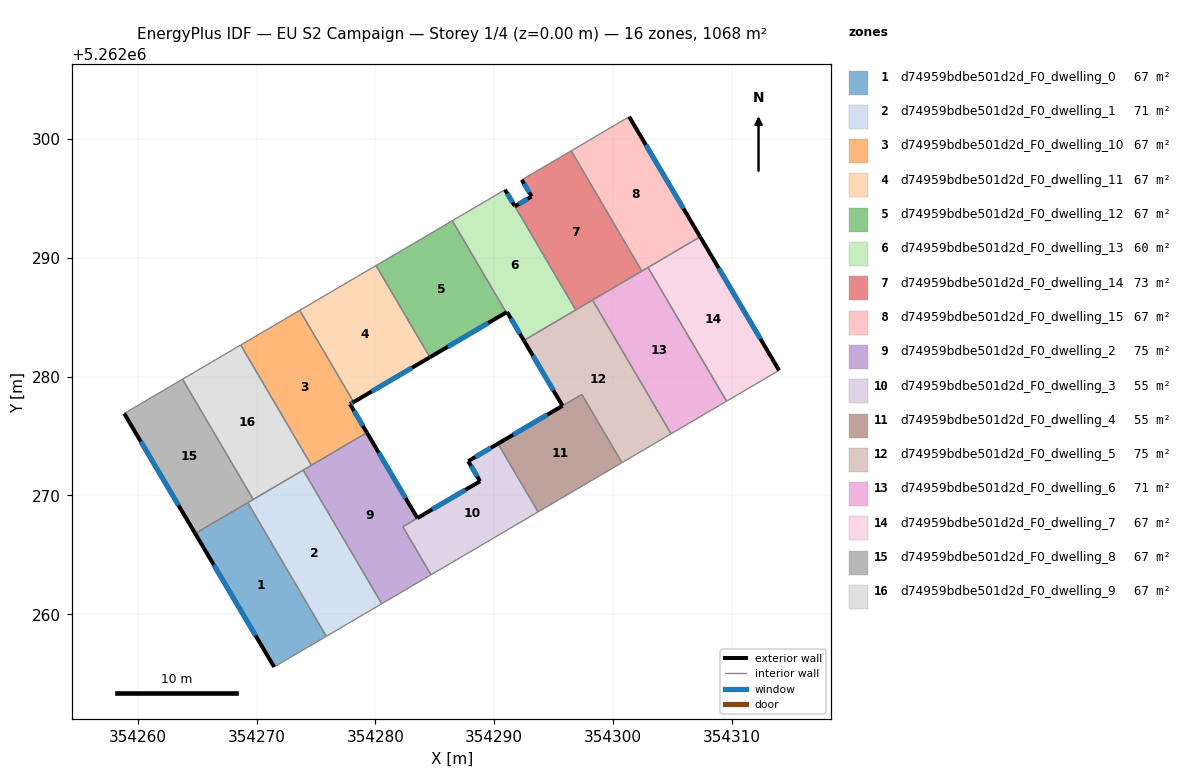
=== STOREY PLAN SPEC (per zone: floor XY polygon, exterior-wall plan segments, windows/doors) ===
zone 1: d74959bdbe501d2d_F0_dwelling_0  (66.7 m²)
  floor: (354269.25, 5262269.39) (354275.86, 5262258.14) (354271.47, 5262255.56) (354264.82, 5262266.79)
  exterior wall: (354264.82, 5262266.79) – (354271.47, 5262255.56)  [13.1 m]
    window: (354266.38, 5262264.16) – (354269.91, 5262258.20)  [11.0 m²]
  interior walls: 3
zone 2: d74959bdbe501d2d_F0_dwelling_1  (70.6 m²)
  floor: (354273.91, 5262272.14) (354280.53, 5262260.88) (354275.86, 5262258.14) (354269.25, 5262269.39)
  interior walls: 5
zone 3: d74959bdbe501d2d_F0_dwelling_10  (66.7 m²)
  floor: (354273.62, 5262285.59) (354278.16, 5262277.86) (354277.86, 5262277.69) (354279.28, 5262275.29) (354274.60, 5262272.54) (354268.66, 5262282.67)
  exterior wall: (354277.86, 5262277.69) – (354278.16, 5262277.86)  [0.3 m]
    window: (354277.93, 5262277.73) – (354278.09, 5262277.82)  [0.3 m²]
  exterior wall: (354279.28, 5262275.29) – (354277.86, 5262277.69)  [2.8 m]
    window: (354278.95, 5262275.85) – (354278.19, 5262277.12)  [2.4 m²]
  interior walls: 4
zone 4: d74959bdbe501d2d_F0_dwelling_11  (66.7 m²)
  floor: (354280.05, 5262289.36) (354284.58, 5262281.64) (354278.16, 5262277.86) (354273.62, 5262285.59)
  exterior wall: (354278.16, 5262277.86) – (354284.58, 5262281.64)  [7.4 m]
    window: (354279.67, 5262278.75) – (354283.08, 5262280.75)  [6.3 m²]
  interior walls: 3
zone 5: d74959bdbe501d2d_F0_dwelling_12  (66.7 m²)
  floor: (354286.47, 5262293.13) (354291.01, 5262285.41) (354284.58, 5262281.64) (354280.05, 5262289.36)
  exterior wall: (354284.58, 5262281.64) – (354291.01, 5262285.41)  [7.5 m]
    window: (354286.09, 5262282.52) – (354289.50, 5262284.53)  [6.3 m²]
  interior walls: 3
zone 6: d74959bdbe501d2d_F0_dwelling_13  (60.3 m²)
  floor: (354291.74, 5262294.34) (354296.87, 5262285.62) (354292.49, 5262283.05) (354291.08, 5262285.45) (354291.01, 5262285.41) (354286.47, 5262293.13) (354290.91, 5262295.74)
  exterior wall: (354291.74, 5262294.34) – (354290.91, 5262295.74)  [1.6 m]
    window: (354291.55, 5262294.67) – (354291.11, 5262295.41)  [1.4 m²]
  exterior wall: (354291.08, 5262285.45) – (354292.49, 5262283.05)  [2.8 m]
    window: (354291.41, 5262284.89) – (354292.16, 5262283.62)  [2.4 m²]
  exterior wall: (354291.01, 5262285.41) – (354291.08, 5262285.45)  [0.1 m]
    window: (354291.02, 5262285.42) – (354291.06, 5262285.44)  [0.1 m²]
  interior walls: 4
zone 7: d74959bdbe501d2d_F0_dwelling_14  (73.1 m²)
  floor: (354296.48, 5262299.02) (354302.43, 5262288.89) (354296.87, 5262285.62) (354291.74, 5262294.34) (354293.15, 5262295.18) (354292.32, 5262296.58)
  exterior wall: (354293.15, 5262295.18) – (354291.74, 5262294.34)  [1.6 m]
    window: (354292.82, 5262294.98) – (354292.07, 5262294.54)  [1.4 m²]
  exterior wall: (354292.32, 5262296.58) – (354293.15, 5262295.18)  [1.6 m]
    window: (354292.51, 5262296.25) – (354292.95, 5262295.50)  [1.4 m²]
  interior walls: 5
zone 8: d74959bdbe501d2d_F0_dwelling_15  (66.7 m²)
  floor: (354301.37, 5262301.89) (354307.34, 5262291.78) (354302.43, 5262288.89) (354296.48, 5262299.02)
  exterior wall: (354307.34, 5262291.78) – (354301.37, 5262301.89)  [11.7 m]
    window: (354305.94, 5262294.15) – (354302.77, 5262299.51)  [9.9 m²]
  interior walls: 4
zone 9: d74959bdbe501d2d_F0_dwelling_2  (74.7 m²)
  floor: (354279.28, 5262275.29) (354283.53, 5262268.09) (354282.30, 5262267.37) (354284.68, 5262263.32) (354280.53, 5262260.88) (354273.91, 5262272.14)
  exterior wall: (354283.53, 5262268.09) – (354279.28, 5262275.29)  [8.4 m]
    window: (354282.53, 5262269.78) – (354280.28, 5262273.60)  [7.1 m²]
  interior walls: 6
zone 10: d74959bdbe501d2d_F0_dwelling_3  (54.8 m²)
  floor: (354290.31, 5262274.36) (354293.69, 5262268.61) (354284.68, 5262263.32) (354282.30, 5262267.37) (354283.53, 5262268.10) (354288.81, 5262271.20) (354287.81, 5262272.89)
  exterior wall: (354290.31, 5262274.36) – (354287.81, 5262272.89)  [2.9 m]
    window: (354289.73, 5262274.02) – (354288.40, 5262273.24)  [2.5 m²]
  exterior wall: (354288.81, 5262271.20) – (354283.53, 5262268.10)  [6.1 m]
    window: (354287.57, 5262270.47) – (354284.77, 5262268.82)  [5.2 m²]
  exterior wall: (354287.81, 5262272.89) – (354288.81, 5262271.20)  [2.0 m]
    window: (354288.04, 5262272.49) – (354288.57, 5262271.60)  [1.7 m²]
  interior walls: 4
zone 11: d74959bdbe501d2d_F0_dwelling_4  (54.6 m²)
  floor: (354297.38, 5262278.50) (354300.75, 5262272.76) (354293.69, 5262268.61) (354290.31, 5262274.36) (354295.74, 5262277.55)
  exterior wall: (354295.74, 5262277.55) – (354290.31, 5262274.36)  [6.3 m]
    window: (354294.47, 5262276.80) – (354291.59, 5262275.11)  [5.3 m²]
  interior walls: 4
zone 12: d74959bdbe501d2d_F0_dwelling_5  (74.8 m²)
  floor: (354298.28, 5262286.45) (354304.89, 5262275.19) (354300.75, 5262272.76) (354297.38, 5262278.51) (354295.75, 5262277.55) (354292.49, 5262283.05)
  exterior wall: (354292.49, 5262283.05) – (354295.75, 5262277.55)  [6.4 m]
    window: (354293.26, 5262281.76) – (354294.98, 5262278.84)  [5.4 m²]
  interior walls: 6
zone 13: d74959bdbe501d2d_F0_dwelling_6  (70.8 m²)
  floor: (354302.95, 5262289.20) (354309.57, 5262277.94) (354304.89, 5262275.19) (354298.28, 5262286.45)
  interior walls: 5
zone 14: d74959bdbe501d2d_F0_dwelling_7  (66.7 m²)
  floor: (354307.34, 5262291.78) (354313.98, 5262280.53) (354309.57, 5262277.94) (354302.95, 5262289.20)
  exterior wall: (354313.98, 5262280.53) – (354307.34, 5262291.78)  [13.1 m]
    window: (354312.42, 5262283.17) – (354308.90, 5262289.14)  [11.0 m²]
  interior walls: 3
zone 15: d74959bdbe501d2d_F0_dwelling_8  (66.7 m²)
  floor: (354263.76, 5262279.79) (354269.71, 5262269.66) (354264.82, 5262266.79) (354258.84, 5262276.90)
  exterior wall: (354258.84, 5262276.90) – (354264.82, 5262266.79)  [11.7 m]
    window: (354260.25, 5262274.53) – (354263.42, 5262269.17)  [9.9 m²]
  interior walls: 4
zone 16: d74959bdbe501d2d_F0_dwelling_9  (66.7 m²)
  floor: (354268.66, 5262282.67) (354274.60, 5262272.54) (354269.71, 5262269.66) (354263.76, 5262279.79)
  interior walls: 5

=== DERIVED (storey summary) ===
Building: EU S2 Campaign
Storey: 1 of 4  (floor level z = 0.00 m)
Storey gross floor area: 1067.6 m²
Zones on this storey: 16
  - d74959bdbe501d2d_F0_dwelling_0: floor 66.7 m²; exterior wall 13.1 m (39.2 m²); 1 window(s) 11.0 m²; WWR 28.1%
  - d74959bdbe501d2d_F0_dwelling_1: floor 70.6 m²
  - d74959bdbe501d2d_F0_dwelling_10: floor 66.7 m²; exterior wall 3.1 m (9.4 m²); 2 window(s) 2.6 m²; WWR 28.1%
  - d74959bdbe501d2d_F0_dwelling_11: floor 66.7 m²; exterior wall 7.4 m (22.3 m²); 1 window(s) 6.3 m²; WWR 28.1%
  - d74959bdbe501d2d_F0_dwelling_12: floor 66.7 m²; exterior wall 7.5 m (22.4 m²); 1 window(s) 6.3 m²; WWR 28.1%
  - d74959bdbe501d2d_F0_dwelling_13: floor 60.3 m²; exterior wall 4.5 m (13.5 m²); 3 window(s) 3.8 m²; WWR 28.1%
  - d74959bdbe501d2d_F0_dwelling_14: floor 73.1 m²; exterior wall 3.3 m (9.8 m²); 2 window(s) 2.8 m²; WWR 28.1%
  - d74959bdbe501d2d_F0_dwelling_15: floor 66.7 m²; exterior wall 11.7 m (35.2 m²); 1 window(s) 9.9 m²; WWR 28.1%
  - d74959bdbe501d2d_F0_dwelling_2: floor 74.7 m²; exterior wall 8.4 m (25.1 m²); 1 window(s) 7.1 m²; WWR 28.1%
  - d74959bdbe501d2d_F0_dwelling_3: floor 54.8 m²; exterior wall 11.0 m (33.0 m²); 3 window(s) 9.3 m²; WWR 28.1%
  - d74959bdbe501d2d_F0_dwelling_4: floor 54.6 m²; exterior wall 6.3 m (18.9 m²); 1 window(s) 5.3 m²; WWR 28.1%
  - d74959bdbe501d2d_F0_dwelling_5: floor 74.8 m²; exterior wall 6.4 m (19.2 m²); 1 window(s) 5.4 m²; WWR 28.1%
  - d74959bdbe501d2d_F0_dwelling_6: floor 70.8 m²
  - d74959bdbe501d2d_F0_dwelling_7: floor 66.7 m²; exterior wall 13.1 m (39.2 m²); 1 window(s) 11.0 m²; WWR 28.1%
  - d74959bdbe501d2d_F0_dwelling_8: floor 66.7 m²; exterior wall 11.7 m (35.2 m²); 1 window(s) 9.9 m²; WWR 28.1%
  - d74959bdbe501d2d_F0_dwelling_9: floor 66.7 m²
Zone adjacency (shared interzone walls):
  - d74959bdbe501d2d_F0_dwelling_0 ↔ d74959bdbe501d2d_F0_dwelling_1
  - d74959bdbe501d2d_F0_dwelling_0 ↔ d74959bdbe501d2d_F0_dwelling_8
  - d74959bdbe501d2d_F0_dwelling_1 ↔ d74959bdbe501d2d_F0_dwelling_2
  - d74959bdbe501d2d_F0_dwelling_1 ↔ d74959bdbe501d2d_F0_dwelling_8
  - d74959bdbe501d2d_F0_dwelling_1 ↔ d74959bdbe501d2d_F0_dwelling_9
  - d74959bdbe501d2d_F0_dwelling_10 ↔ d74959bdbe501d2d_F0_dwelling_11
  - d74959bdbe501d2d_F0_dwelling_10 ↔ d74959bdbe501d2d_F0_dwelling_2
  - d74959bdbe501d2d_F0_dwelling_10 ↔ d74959bdbe501d2d_F0_dwelling_9
  - d74959bdbe501d2d_F0_dwelling_11 ↔ d74959bdbe501d2d_F0_dwelling_12
  - d74959bdbe501d2d_F0_dwelling_12 ↔ d74959bdbe501d2d_F0_dwelling_13
  - d74959bdbe501d2d_F0_dwelling_13 ↔ d74959bdbe501d2d_F0_dwelling_14
  - d74959bdbe501d2d_F0_dwelling_13 ↔ d74959bdbe501d2d_F0_dwelling_5
  - d74959bdbe501d2d_F0_dwelling_14 ↔ d74959bdbe501d2d_F0_dwelling_15
  - d74959bdbe501d2d_F0_dwelling_14 ↔ d74959bdbe501d2d_F0_dwelling_5
  - d74959bdbe501d2d_F0_dwelling_14 ↔ d74959bdbe501d2d_F0_dwelling_6
  - d74959bdbe501d2d_F0_dwelling_15 ↔ d74959bdbe501d2d_F0_dwelling_6
  - d74959bdbe501d2d_F0_dwelling_15 ↔ d74959bdbe501d2d_F0_dwelling_7
  - d74959bdbe501d2d_F0_dwelling_2 ↔ d74959bdbe501d2d_F0_dwelling_3
  - d74959bdbe501d2d_F0_dwelling_2 ↔ d74959bdbe501d2d_F0_dwelling_9
  - d74959bdbe501d2d_F0_dwelling_3 ↔ d74959bdbe501d2d_F0_dwelling_4
  - d74959bdbe501d2d_F0_dwelling_4 ↔ d74959bdbe501d2d_F0_dwelling_5
  - d74959bdbe501d2d_F0_dwelling_5 ↔ d74959bdbe501d2d_F0_dwelling_6
  - d74959bdbe501d2d_F0_dwelling_6 ↔ d74959bdbe501d2d_F0_dwelling_7
  - d74959bdbe501d2d_F0_dwelling_8 ↔ d74959bdbe501d2d_F0_dwelling_9